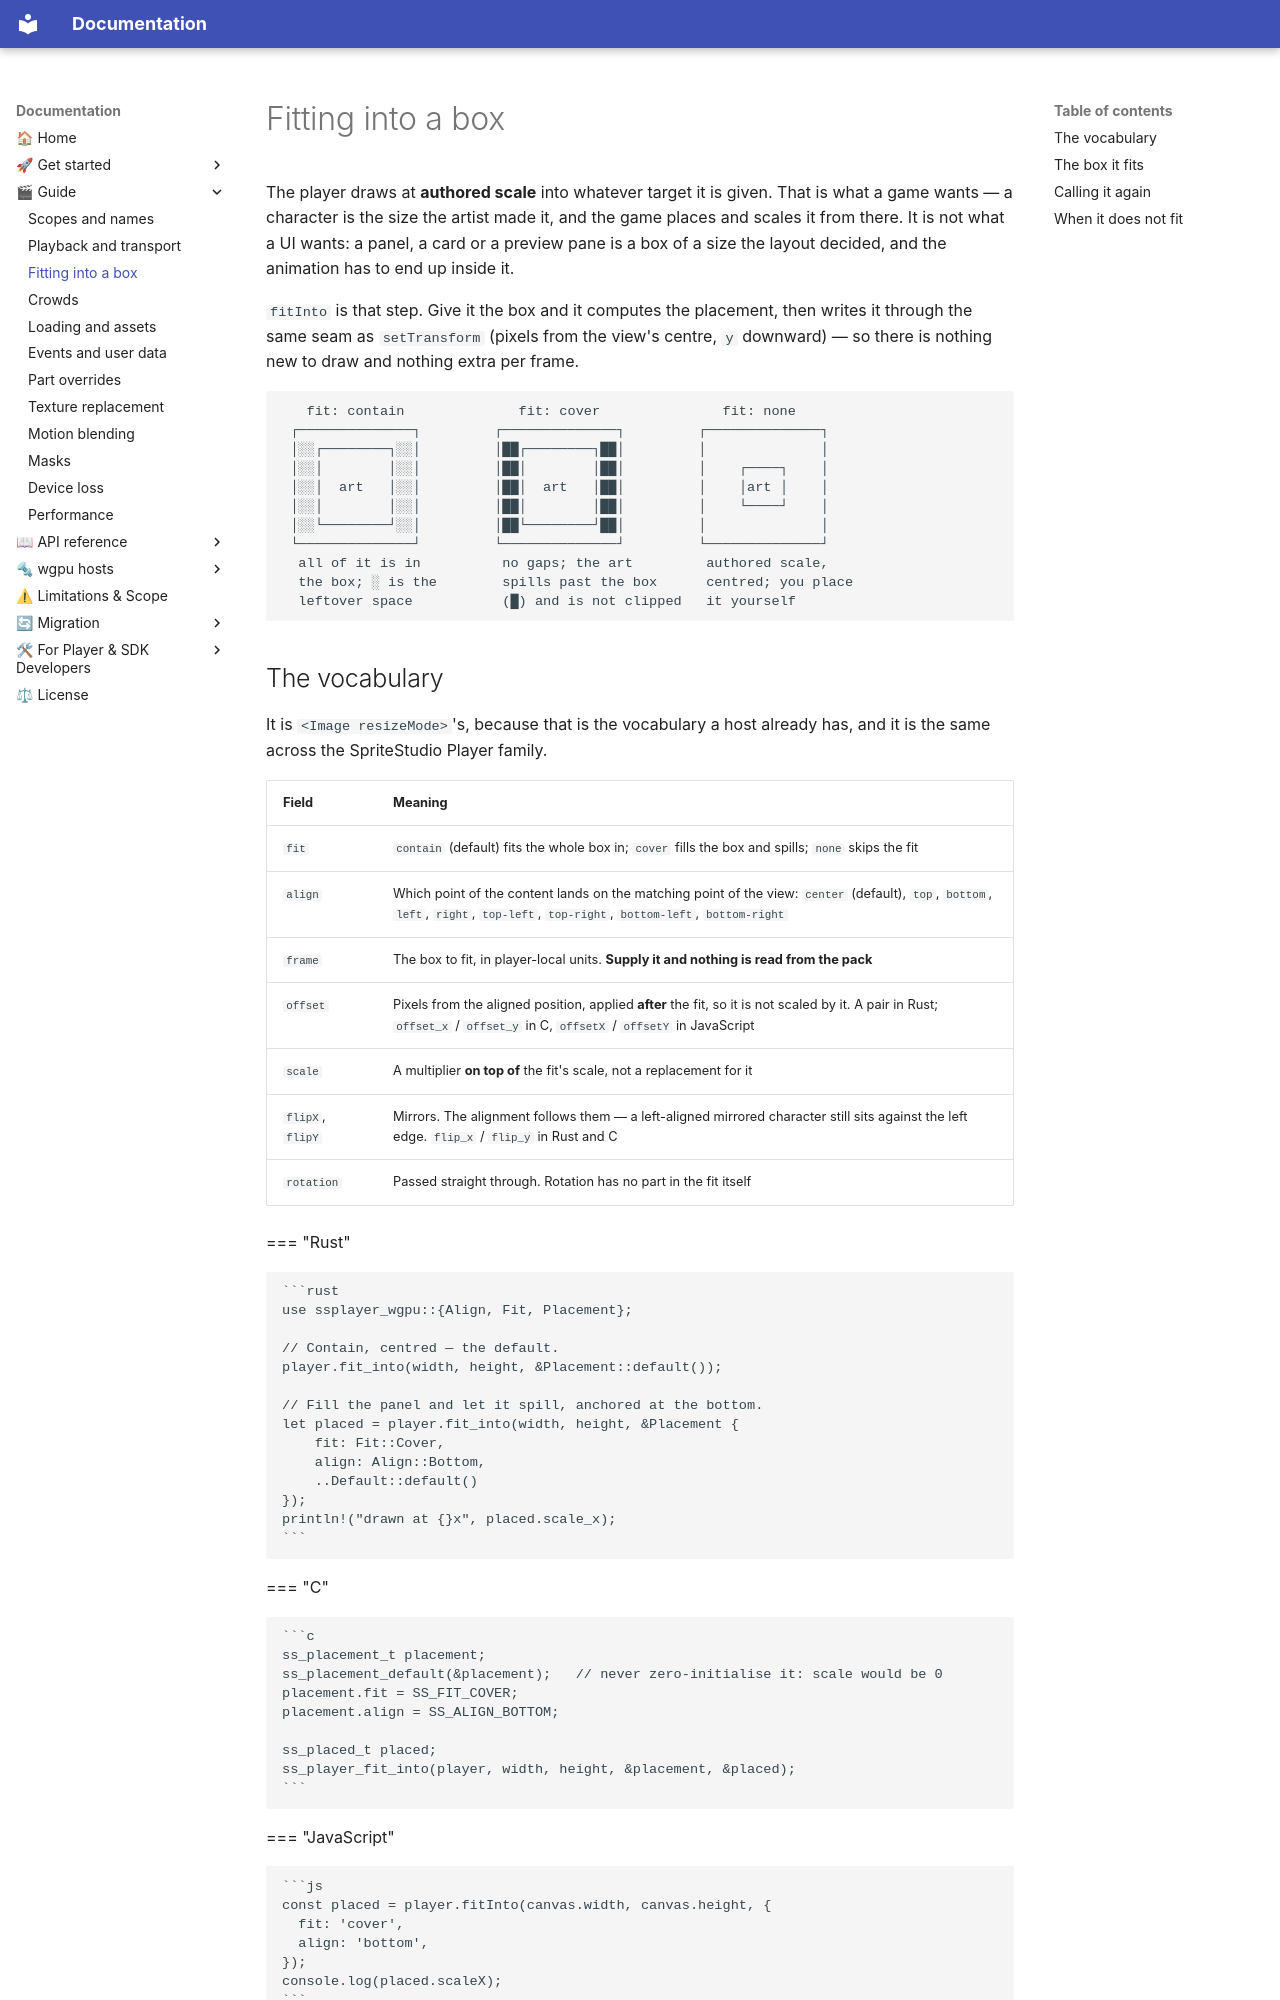

repository: cri-middleware/SSPlayerForWgpu · page: guide/placement/index.html · generator: mkdocs

# Fitting into a box

The player draws at **authored scale** into whatever target it is given. That is what a game wants —
a character is the size the artist made it, and the game places and scales it from there. It is not what a UI
wants: a panel, a card or a preview pane is a box of a size the layout decided, and the animation
has to end up inside it.

`fitInto` is that step. Give it the box and it computes the placement, then writes it through the
same seam as `setTransform` (pixels from the view's centre, `y` downward) — so there is nothing new
to draw and nothing extra per frame.

```
   fit: contain              fit: cover               fit: none
 ┌──────────────┐         ┌──────────────┐         ┌──────────────┐
 │░░┌────────┐░░│         │██┌────────┐██│         │              │
 │░░│        │░░│         │██│        │██│         │    ┌────┐    │
 │░░│  art   │░░│         │██│  art   │██│         │    │art │    │
 │░░│        │░░│         │██│        │██│         │    └────┘    │
 │░░└────────┘░░│         │██└────────┘██│         │              │
 └──────────────┘         └──────────────┘         └──────────────┘
  all of it is in          no gaps; the art         authored scale,
  the box; ░ is the        spills past the box      centred; you place
  leftover space           (█) and is not clipped   it yourself
```
